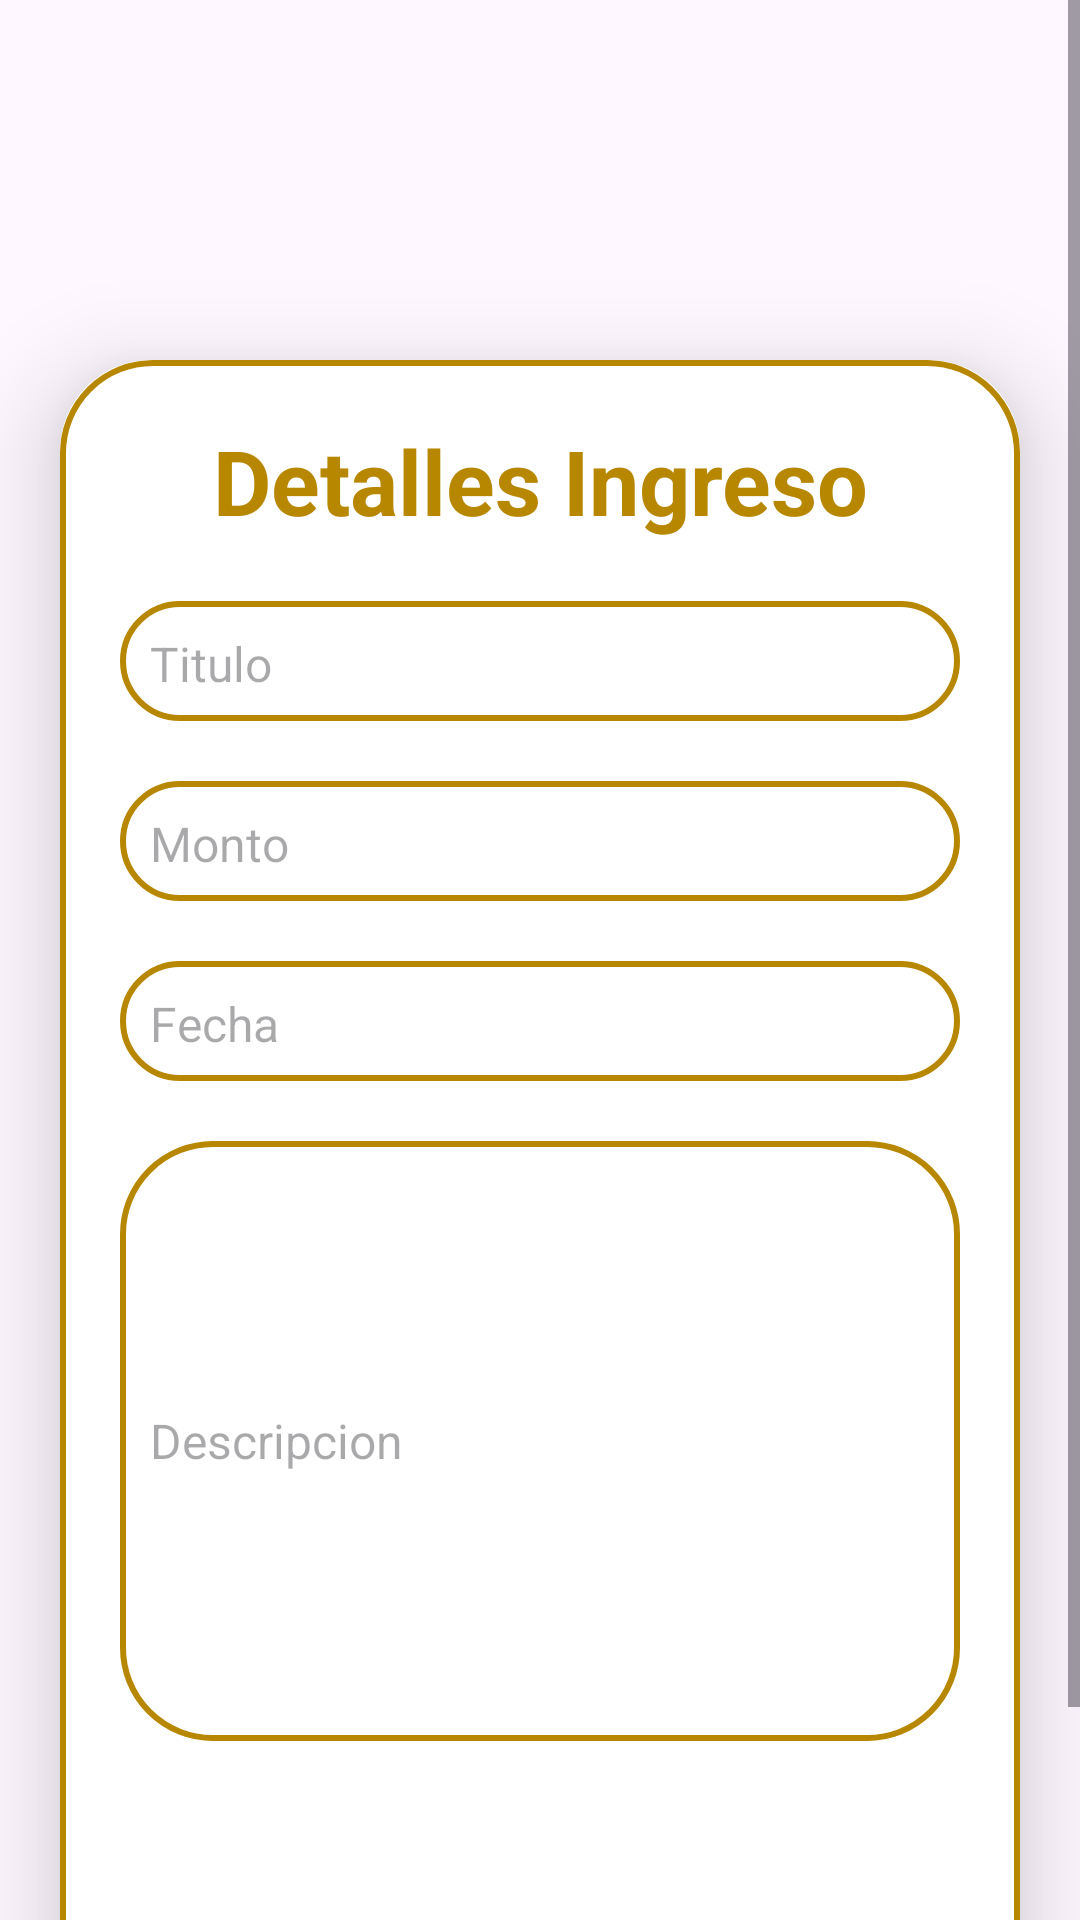

Produce the Android XML layout that renders to this screen, including the resource entries it uses.
<!-- AndroidManifest.xml: application theme Theme.Material3.Light -->
<!-- res/layout/activity_ingresos_detalles.xml -->
<?xml version="1.0" encoding="utf-8"?>
<ScrollView xmlns:android="http://schemas.android.com/apk/res/android"
    xmlns:app="http://schemas.android.com/apk/res-auto"
    xmlns:tools="http://schemas.android.com/tools"
    android:id="@+id/main"
    android:layout_width="match_parent"
    android:layout_height="match_parent"
    android:orientation="vertical"
    tools:context=".Activity.IngresosDetallesActivity">

    <androidx.cardview.widget.CardView
        android:layout_width="match_parent"
        android:layout_height="wrap_content"
        android:layout_marginStart="20dp"
        android:layout_marginTop="120dp"
        android:layout_marginEnd="20dp"
        app:cardCornerRadius="30dp"
        app:cardElevation="20dp">

        <LinearLayout
            android:layout_width="match_parent"
            android:layout_height="600dp"
            android:layout_gravity="center_horizontal"
            android:background="@drawable/list_morado_border"
            android:orientation="vertical"
            android:padding="20dp">

            <TextView
                android:layout_width="match_parent"
                android:layout_height="wrap_content"
                android:text="Detalles Ingreso"
                android:textAlignment="center"
                android:textColor="@color/color_opcion2"
                android:textSize="30sp"
                android:textStyle="bold" />

            <TextView
                android:id="@+id/id_titulo_ingreso"
                android:layout_width="match_parent"
                android:layout_height="40dp"
                android:layout_marginTop="20dp"
                android:background="@drawable/list_morado_border"
                android:elegantTextHeight="false"
                android:gravity="start|center_vertical"
                android:hint="Titulo"
                android:padding="10dp"
                android:textAlignment="viewStart"
                android:textColor="@color/color_opcion2"
                android:textSize="16sp" />

            <TextView
                android:id="@+id/id_monto_ingreso"
                android:layout_width="match_parent"
                android:layout_height="40dp"
                android:layout_marginTop="20dp"
                android:background="@drawable/list_morado_border"
                android:gravity="start|center_vertical"
                android:hint="Monto"
                android:padding="10dp"
                android:textColor="@color/color_opcion2"
                android:textSize="16sp" />

            <TextView
                android:id="@+id/id_fecha_ingreso"
                android:layout_width="match_parent"
                android:layout_height="40dp"
                android:layout_marginTop="20dp"
                android:background="@drawable/list_morado_border"
                android:gravity="start|center_vertical"
                android:hint="Fecha"
                android:padding="10dp"
                android:textColor="@color/color_opcion2"
                android:textSize="16sp" />

            <TextView
                android:id="@+id/id_desc_ingreso"
                android:layout_width="match_parent"
                android:layout_height="200dp"
                android:layout_marginTop="20dp"
                android:background="@drawable/list_morado_border"
                android:gravity="start|center_vertical"
                android:hint="Descripcion"
                android:padding="10dp"
                android:textColor="@color/color_opcion2"
                android:textSize="16sp" />

            <Button
                android:id="@+id/editButton_ingreso"
                android:layout_width="150dp"
                android:layout_height="60dp"
                android:layout_marginStart="0dp"
                android:layout_marginLeft="80dp"
                android:layout_marginTop="60dp"
                android:backgroundTint="@color/color_opcion2"
                android:text="Editar"
                android:textSize="16sp"
                app:cornerRadius="20dp" />
            <Button
                android:id="@+id/deleteButton_ingreso"
                android:layout_width="150dp"
                android:layout_height="60dp"
                android:layout_marginStart="160dp"
                android:layout_marginLeft="70dp"
                android:layout_marginTop="-60dp"
                android:backgroundTint="@color/color_opcion2"
                android:text="Borrar"
                android:textSize="16sp"
                app:cornerRadius="20dp" />

        </LinearLayout>
    </androidx.cardview.widget.CardView>
</ScrollView>
<!-- resources referenced by this layout -->
<resources>
  <color name="color_opcion2">#b78700</color>
  <!-- drawable list_morado_border (drawable) -->
  <?xml version="1.0" encoding="utf-8"?>
  <shape xmlns:android="http://schemas.android.com/apk/res/android"
      android:shape="rectangle">
  
      <stroke
          android:width="2dp"
          android:color="@color/color_opcion2"/>
      <corners
          android:radius="30dp"/>
  </shape>
</resources>
